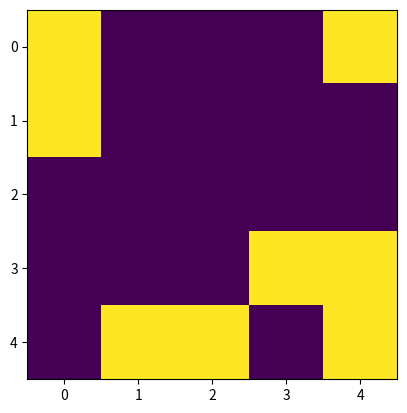

This chart was generated by the following Python code:
# displays a variation of the game of life where a 16-bit number creates a frame for an 8-bit number
# the bits of the 16-bit number are kept static
# the focus is on the 8-bit number, how it changes and whether it will stabilize
# use in command line: python lifeRes.py x y
# x is the 16-bit number and numbers large then 65535 will have large bits dropped
# y is the 8-bit number and all bits large than 8 will be dropped. so 256 will be same as 0, 257 = 1, and so on


import random as r, numpy as np, matplotlib.pyplot as plt, matplotlib.animation as ani, sys


def update(frameNum, img, grid, N):
    newGrid = grid.copy()
    for i in range(1, 4):
        for j in range(1, 4):
            total = (grid[i, (j - 1) % N], grid[i, (j + 1) % N],
                     grid[(i - 1) % N, j], grid[(i + 1) % N, j],
                     grid[(i - 1) % N, (j - 1) % N], grid[(i - 1) % N, (j + 1) % N],
                     grid[(i + 1) % N, (j - 1) % N], grid[(i + 1) % N, (j + 1) % N]).count(True)
            if grid[i, j]:
                if (total < 2) or (total > 3):
                    newGrid[i, j] = False
            else:
                if total == 3:
                    newGrid[i, j] = True
    img.set_data(newGrid)
    grid[:] = newGrid[:]
    return img,


def main(e, p):
    if e == -1:
        e = r.randrange(0, 65536)
    if p == -1:
        p = r.randrange(0, 256)
    env = list(np.array(np.unpackbits(np.array([e], dtype=np.uint16).view(np.uint8), bitorder='little'), dtype=bool))
    perm = list(np.array(np.unpackbits(np.array([p], dtype=np.uint8), bitorder='little'), dtype=bool))
    N = 5
    grid = np.array([env[:5], [env[15]] + perm[:3] + [env[5]],
                     [env[14], perm[7], False, perm[3], env[6]],
                     [env[13]] + [perm[6]] + [perm[5]] + [perm[4]] + [env[7]],
                     [env[12]] + [env[11]] + [env[10]] + [env[9]] + [env[8]]])
    print(grid, '\n', e, p)
    fig, ax = plt.subplots()
    img = ax.imshow(grid, vmin=0, vmax=1)
    anime = ani.FuncAnimation(fig, update, fargs=(img, grid, N), frames=30, interval=1000)
    plt.show()


if __name__ == '__main__':
    if len(sys.argv) < 2:
        main(-1, -1)
    else:
        main(sys.argv[1], sys.argv[2])
